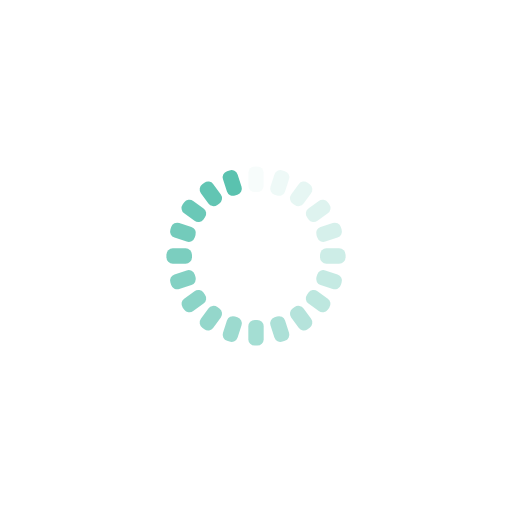
t = 0.00 s
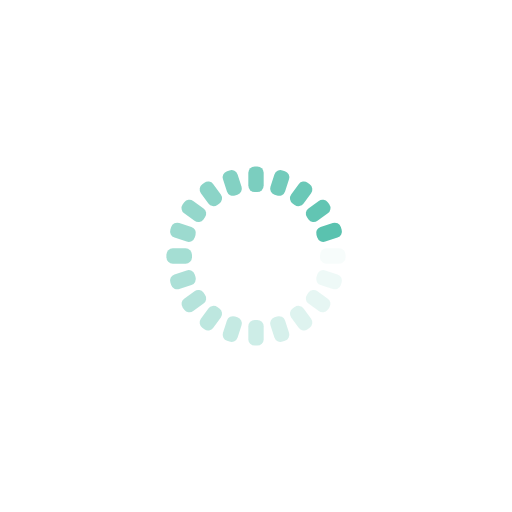
t = 0.25 s
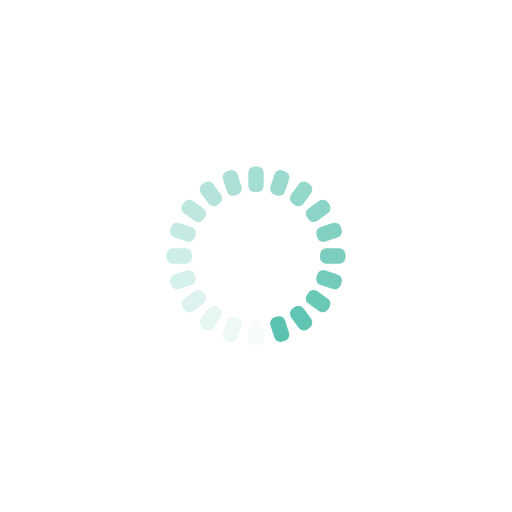
t = 0.50 s
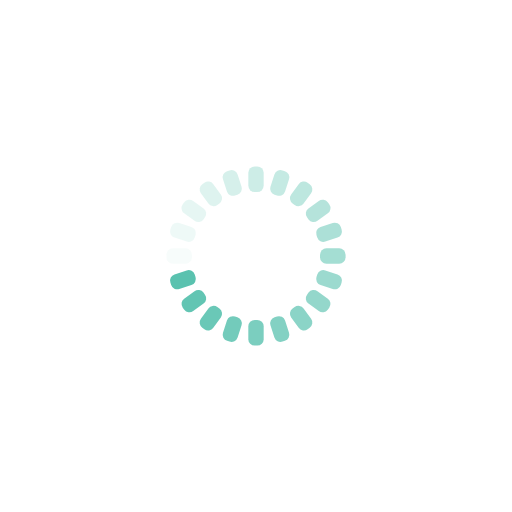
t = 0.75 s

The animated SVG that drew these frames (rendered in a browser with its animation timeline set to each time). Animation: 20 SMIL elements (animate=20); one cycle of 1.00 s, repeats indefinitely.

<svg xmlns="http://www.w3.org/2000/svg" viewBox="0 0 100 100" preserveAspectRatio="xMidYMid" width="100%" height="100%" style="shape-rendering: auto; display: block; background: transparent;" xmlns:xlink="http://www.w3.org/1999/xlink"><g><g transform="rotate(0 50 50)">
  <rect fill="#5ac2af" height="5" width="3" ry="1.25" rx="1.25" y="32.5" x="48.5">
    <animate repeatCount="indefinite" begin="-0.95s" dur="1s" keyTimes="0;1" values="1;0" attributeName="opacity"></animate>
  </rect>
</g><g transform="rotate(18 50 50)">
  <rect fill="#5ac2af" height="5" width="3" ry="1.25" rx="1.25" y="32.5" x="48.5">
    <animate repeatCount="indefinite" begin="-0.9s" dur="1s" keyTimes="0;1" values="1;0" attributeName="opacity"></animate>
  </rect>
</g><g transform="rotate(36 50 50)">
  <rect fill="#5ac2af" height="5" width="3" ry="1.25" rx="1.25" y="32.5" x="48.5">
    <animate repeatCount="indefinite" begin="-0.85s" dur="1s" keyTimes="0;1" values="1;0" attributeName="opacity"></animate>
  </rect>
</g><g transform="rotate(54 50 50)">
  <rect fill="#5ac2af" height="5" width="3" ry="1.25" rx="1.25" y="32.5" x="48.5">
    <animate repeatCount="indefinite" begin="-0.8s" dur="1s" keyTimes="0;1" values="1;0" attributeName="opacity"></animate>
  </rect>
</g><g transform="rotate(72 50 50)">
  <rect fill="#5ac2af" height="5" width="3" ry="1.25" rx="1.25" y="32.5" x="48.5">
    <animate repeatCount="indefinite" begin="-0.75s" dur="1s" keyTimes="0;1" values="1;0" attributeName="opacity"></animate>
  </rect>
</g><g transform="rotate(90 50 50)">
  <rect fill="#5ac2af" height="5" width="3" ry="1.25" rx="1.25" y="32.5" x="48.5">
    <animate repeatCount="indefinite" begin="-0.7s" dur="1s" keyTimes="0;1" values="1;0" attributeName="opacity"></animate>
  </rect>
</g><g transform="rotate(108 50 50)">
  <rect fill="#5ac2af" height="5" width="3" ry="1.25" rx="1.25" y="32.5" x="48.5">
    <animate repeatCount="indefinite" begin="-0.65s" dur="1s" keyTimes="0;1" values="1;0" attributeName="opacity"></animate>
  </rect>
</g><g transform="rotate(126 50 50)">
  <rect fill="#5ac2af" height="5" width="3" ry="1.25" rx="1.25" y="32.5" x="48.5">
    <animate repeatCount="indefinite" begin="-0.6s" dur="1s" keyTimes="0;1" values="1;0" attributeName="opacity"></animate>
  </rect>
</g><g transform="rotate(144 50 50)">
  <rect fill="#5ac2af" height="5" width="3" ry="1.25" rx="1.25" y="32.5" x="48.5">
    <animate repeatCount="indefinite" begin="-0.55s" dur="1s" keyTimes="0;1" values="1;0" attributeName="opacity"></animate>
  </rect>
</g><g transform="rotate(162 50 50)">
  <rect fill="#5ac2af" height="5" width="3" ry="1.25" rx="1.25" y="32.5" x="48.5">
    <animate repeatCount="indefinite" begin="-0.5s" dur="1s" keyTimes="0;1" values="1;0" attributeName="opacity"></animate>
  </rect>
</g><g transform="rotate(180 50 50)">
  <rect fill="#5ac2af" height="5" width="3" ry="1.25" rx="1.25" y="32.5" x="48.5">
    <animate repeatCount="indefinite" begin="-0.45s" dur="1s" keyTimes="0;1" values="1;0" attributeName="opacity"></animate>
  </rect>
</g><g transform="rotate(198 50 50)">
  <rect fill="#5ac2af" height="5" width="3" ry="1.25" rx="1.25" y="32.5" x="48.5">
    <animate repeatCount="indefinite" begin="-0.4s" dur="1s" keyTimes="0;1" values="1;0" attributeName="opacity"></animate>
  </rect>
</g><g transform="rotate(216 50 50)">
  <rect fill="#5ac2af" height="5" width="3" ry="1.25" rx="1.25" y="32.5" x="48.5">
    <animate repeatCount="indefinite" begin="-0.35s" dur="1s" keyTimes="0;1" values="1;0" attributeName="opacity"></animate>
  </rect>
</g><g transform="rotate(234 50 50)">
  <rect fill="#5ac2af" height="5" width="3" ry="1.25" rx="1.25" y="32.5" x="48.5">
    <animate repeatCount="indefinite" begin="-0.3s" dur="1s" keyTimes="0;1" values="1;0" attributeName="opacity"></animate>
  </rect>
</g><g transform="rotate(252 50 50)">
  <rect fill="#5ac2af" height="5" width="3" ry="1.25" rx="1.25" y="32.5" x="48.5">
    <animate repeatCount="indefinite" begin="-0.25s" dur="1s" keyTimes="0;1" values="1;0" attributeName="opacity"></animate>
  </rect>
</g><g transform="rotate(270 50 50)">
  <rect fill="#5ac2af" height="5" width="3" ry="1.25" rx="1.25" y="32.5" x="48.5">
    <animate repeatCount="indefinite" begin="-0.2s" dur="1s" keyTimes="0;1" values="1;0" attributeName="opacity"></animate>
  </rect>
</g><g transform="rotate(288 50 50)">
  <rect fill="#5ac2af" height="5" width="3" ry="1.25" rx="1.25" y="32.5" x="48.5">
    <animate repeatCount="indefinite" begin="-0.15s" dur="1s" keyTimes="0;1" values="1;0" attributeName="opacity"></animate>
  </rect>
</g><g transform="rotate(306 50 50)">
  <rect fill="#5ac2af" height="5" width="3" ry="1.25" rx="1.25" y="32.5" x="48.5">
    <animate repeatCount="indefinite" begin="-0.1s" dur="1s" keyTimes="0;1" values="1;0" attributeName="opacity"></animate>
  </rect>
</g><g transform="rotate(324 50 50)">
  <rect fill="#5ac2af" height="5" width="3" ry="1.25" rx="1.25" y="32.5" x="48.5">
    <animate repeatCount="indefinite" begin="-0.05s" dur="1s" keyTimes="0;1" values="1;0" attributeName="opacity"></animate>
  </rect>
</g><g transform="rotate(342 50 50)">
  <rect fill="#5ac2af" height="5" width="3" ry="1.25" rx="1.25" y="32.5" x="48.5">
    <animate repeatCount="indefinite" begin="0s" dur="1s" keyTimes="0;1" values="1;0" attributeName="opacity"></animate>
  </rect>
</g><g></g></g><!-- [ldio] generated by https://loading.io --></svg>
